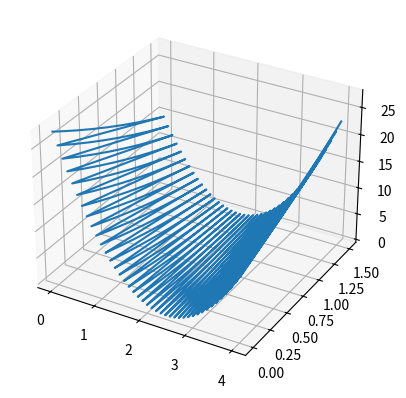

Generate this figure with matplotlib:
import numpy
import numpy as np
import matplotlib.pyplot as plt
from mpl_toolkits.mplot3d import Axes3D

x_data = [1.0, 2.0, 3.0]
y_data = [3.0, 5.0, 7.0]


def forward(x, w, b):
    return x * w + b


def loss(x, w, b, y):
    y_pred = forward(x, w, b)
    return (y - y_pred) * (y - y_pred)  # 求损失的嘻嘻


w_list = []
b_list = []
mse_list = []
for w in np.arange(0.0, 4.1, 0.1):
    for b in np.arange(0.0, 1.6, 0.1):
        print(f'w = {w}, b = {b}')
        L_sum = 0
        for x_val, y_val in zip(x_data, y_data):
            y_val_pred = forward(x_val, w, b)
            L_sum += loss(x_val, w, b, y_val)
            print('\t', x_val, y_val, y_val_pred, loss(x_val, w, b, y_val))
        MSE = L_sum / 3
        print(f'MSE = {MSE}')
        w_list.append(w)
        b_list.append(b)
        mse_list.append(MSE)

fig = plt.figure()
ax = fig.add_subplot(111, projection='3d')
ax.plot3D(w_list, b_list, mse_list)
plt.show()
